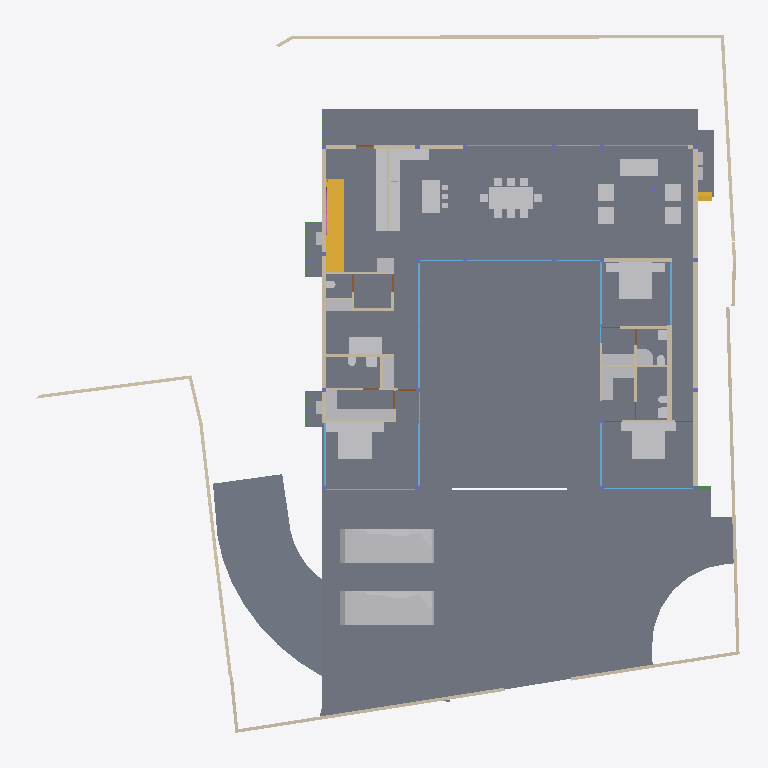
Plan cut of the same IFC building model at storey 'GROUND ' (level 0.00 m, cut at 1.40 m), seen from above with north up, elements coloured by IFC class: 48 other elements (light grey), 40 walls (beige), 19 windows (light blue), 17 slabs (grey), 7 doors (brown), 2 stair flights (yellow), 2 beams (green), 1 railing (pink). Cut surfaces are drawn darker.
Extent 39.1 m × 38.4 m × 9.0 m (x, y, z). Storeys (5): CELLAR at -2.55 m; GROUND  at 0.00 m; GROUND FLOOR at 0.45 m; GF Lintel at 3.15 m; FIRST FLOOR at 3.65 m. Elements (551): 179 IfcColumn, 145 IfcBeam, 59 IfcWall, 40 IfcWindow, 26 IfcSlab, 24 IfcFurniture, 16 IfcSanitaryTerminal, 15 IfcDoor, 13 IfcFurnishingElement, 11 IfcCovering, 8 IfcUnitaryEquipment, 4 IfcVehicle.

HEADER;
FILE_DESCRIPTION(('ViewDefinition [CoordinationView]'),'2;1');
FILE_NAME('Manilal.ifc','2025-02-18T22:14:20+05:30',(),(),'IfcOpenShell 0.8.0','Bonsai 0.8.0','');
FILE_SCHEMA(('IFC4X3'));
ENDSEC;
DATA;
#1480=IFCPROJECT('2TuuvCHJz54PsFPcraEbH$',$,'My Project',$,$,$,$,(#3,#128),#1481);
#3305=IFCSITE('0lpfVeOW52QfroqLYyHNY2',$,'My Site',$,$,#26,$,$,$,$,$,$,$,$);
#22021=IFCSITE('3bEIgyqTrDuwi1cEDDCOva',$,'Site',$,$,#223414,#22354,$,$,$,$,$,$,$);
#3313=IFCBUILDING('0MzaWOaS178x5FMqOflU3C',$,'My Building',$,$,#25,$,$,$,$,$,$);
#2081=IFCBUILDINGSTOREY('09kFoqoxrCvB1_fcEsMZsQ',$,'GROUND FLOOR',$,$,#217,$,$,$,$);
#2986=IFCBUILDINGSTOREY('0zoFHJ9PnFW80M$mIVDQW3',$,'CELLAR',$,$,#14477,$,$,$,$);
#17145=IFCBUILDINGSTOREY('0MckaoTknA3edZMUNhTyAK',$,'FIRST FLOOR',$,$,#17254,$,$,$,$);
#20035=IFCBUILDINGSTOREY('3LpnsPikv4mRTBpfC3WQtx',$,'GROUND ',$,$,#20051,$,$,$,$);
#23582=IFCBUILDINGSTOREY('0DtUgpQ1b6nBmkLmvc_ehu',$,'GF Lintel',$,$,#23767,$,$,$,$);
#2047=IFCSLAB('0o4IYvr$r5a9xXip1qf77x',$,'Slab',$,$,#57250,#2052,$,$);
#20004=IFCSLAB('2GmqP$Wiz2HBtZ3_3kNDpG',$,'Slab',$,$,#20401,#20015,$,$);
#19980=IFCSLAB('0gBflP6QrCERrajZS4Jcb5',$,'Slab',$,$,#244961,#19995,$,$);
#29284=IFCSLAB('3iSMNRhjn6RxAf9MsQotHf',$,'Slab',$,$,#235074,#29295,$,$);
#58147=IFCVEHICLE('2iiwfLdIv6T90_RV$NVTaP',$,'Vehicle',$,$,#58943,#58160,$,$);
#363464=IFCVEHICLE('3niOYHlMXAmArMi6E7T5Sk',$,'Vehicle',$,$,#363562,#363477,$,$);
#363538=IFCSLAB('0rfp_Ohov2qeqT3_TxdHEi',$,'Slab',$,$,#363567,#363547,$,$);
#363504=IFCSLAB('0r6Ht4Hfz9hfKU4rzPm32Z',$,'Slab',$,$,#363537,#363513,$,$);
#51049=IFCSTAIRFLIGHT('0QDG9AXQX0PgjOZTZBSSJQ',$,'StairFlight',$,$,#330515,#51062,$,12,11,0.183333337306976,0.150000005960464,.STRAIGHT.);
#7058=IFCFURNITURE('29pE85kkP97uASnGdXI9bH',$,'Furniture',$,$,#95312,#7090,$,$);
#229124=IFCWALL('3MfSYaOiTA4AjSKpPvRhyi',$,'Wall',$,$,#395482,#229135,$,$);
#12030=IFCFURNITURE('3B8s7E7fjDlO_NqnYQjYof',$,'Furniture',$,$,#33408,#12043,$,$);
#11846=IFCFURNITURE('39rrc9a3PCpOjz$eiTdf$W',$,'Furniture',$,$,#243876,#11878,$,$);
#11957=IFCFURNITURE('2J33rbez11iRfVrYceM8DY',$,'Furniture',$,$,#305743,#11970,$,$);
#28561=IFCFURNISHINGELEMENT('2h8RQgk$j4rAz9D7Dsxu8o',$,'FurnishingElement',$,$,#82064,#28574,$);
#25887=IFCWALL('3DOK2PUDn3QwM2HLeZR6QD',$,'Wall',$,$,#229890,#25894,$,$);
#362573=IFCSLAB('1kNiYiJ25CpB2FM_apFwUL',$,'Slab',$,$,#363002,#362594,$,$);
#28507=IFCFURNISHINGELEMENT('2qQryOTgj219SMJ7P_uMmY',$,'FurnishingElement',$,$,#78241,#28539,$);
#363781=IFCSLAB('3akcNtqwn0Hexo08k_ypkq',$,'Slab',$,$,#388473,#363802,$,$);
#395961=IFCWALL('2oTy5UOG136OtM3IP_qiPs',$,'Wall',$,$,#396036,#395972,$,$);
#7098=IFCFURNITURE('3MXk8gWif1ohE$RfY6DOqq',$,'Furniture',$,$,#95307,#7130,$,$);
#44057=IFCWALL('1nWrLatmX5UucIWFwHwqn7',$,'Wall',$,$,#243466,#44077,$,$);
#244456=IFCFURNISHINGELEMENT('1V34mhiDv5wggbUM6jRsQC',$,'FurnishingElement',$,$,#244865,#244484,$);
#26337=IFCWALL('0dMaumaK11Re$pxoZyVSQ9',$,'Wall',$,$,#27501,#26348,$,$);
#229971=IFCWALL('2oOsi6buvCeB4sZT1ijFA2',$,'Wall',$,$,#230065,#229982,$,$);
#230171=IFCWALL('1HPS5ge59FQA3Ucv4$dmpm',$,'Wall',$,$,#230227,#230182,$,$);
#35319=IFCWALL('2ecVpX7frBE9HnXe73i5Ta',$,'Wall',$,$,#243891,#35339,$,$);
#37612=IFCWALL('2oouJeu9XF0PkUjeEvxQOm',$,'Wall',$,$,#265996,#37632,$,$);
#27353=IFCWALL('2Y2Bm57Cb8Exxz7st0aRUc',$,'Wall',$,$,#214921,#27364,$,$);
#172760=IFCWALL('2sYuhccprBsBolIfSKHX1A',$,'Wall',$,$,#243901,#172780,$,$);
#372609=IFCSLAB('2EaTsox1TA598PptPSl07x',$,'Slab',$,$,#373867,#372630,$,$);
#1526=IFCWALL('1CCeDmF7D6CgViS7R2QfSU',$,'Wall',$,$,#384601,#1527,$,$);
#19509=IFCFURNISHINGELEMENT('1wEKKIVzjDLeDjVjJGXiki',$,'FurnishingElement',$,$,#77663,#19541,$);
#27060=IFCWALL('10l$0x7lzBbBMMGF1qxI0s',$,'Wall',$,$,#27511,#27071,$,$);
#26619=IFCWALL('0FMxrmeoPF7x0oR7G9$aVh',$,'Wall',$,$,#27506,#26630,$,$);
#36042=IFCWALL('2FDZc$1Z57bgSDQnhsHhc1',$,'Wall',$,$,#380618,#36062,$,$);
#244216=IFCFURNISHINGELEMENT('00Az5HSvTD0P5GcMegosgj',$,'FurnishingElement',$,$,#312092,#244244,$);
#266876=IFCFURNISHINGELEMENT('1EaqRQINj92O5_luxyduwz',$,'FurnishingElement',$,$,#312097,#266904,$);
#267470=IFCFURNISHINGELEMENT('1ufA2ANE52JhTB4cHcvKQc',$,'FurnishingElement',$,$,#267555,#267498,$);
#244541=IFCFURNISHINGELEMENT('2JwwUQmCv2Ae2QjMfamPsc',$,'FurnishingElement',$,$,#265956,#244569,$);
#51086=IFCFURNISHINGELEMENT('3uoL8FwKT6Z8Ik__ag8r_T',$,'FurnishingElement',$,$,#77678,#51163,$);
#97245=IFCFURNITURE('12HNCs16rDfwTzmyXQzSEm',$,'Furniture',$,$,#97445,#97258,$,$);
#267570=IFCFURNISHINGELEMENT('0xsfNp7ez56h_anoL1l3n4',$,'FurnishingElement',$,$,#267655,#267598,$);
#130539=IFCWALL('1N0zesiAv8s9$ZcdzUGklQ',$,'Wall',$,$,#244896,#130559,$,$);
#7138=IFCFURNITURE('07u5w712j3mw4b0aBksq9x',$,'Furniture',$,$,#95297,#7170,$,$);
#7183=IFCFURNITURE('0I7Hp4EB58Eh801L1SZ2MY',$,'Furniture',$,$,#95287,#7196,$,$);
#7204=IFCFURNITURE('0w5hTHOp59R8PIefbPbOxu',$,'Furniture',$,$,#95302,#7217,$,$);
#7230=IFCFURNITURE('257RdHH05EBOcTJGwoEUlD',$,'Furniture',$,$,#95292,#7243,$,$);
#97271=IFCFURNITURE('264iryIv5DPeHKPV4n8Efc',$,'Furniture',$,$,#97450,#97284,$,$);
#7853=IFCWALL('27UD4TXAD7ihl0Wy7NK4TU',$,'Wall',$,$,#243076,#7873,$,$);
#243937=IFCFURNISHINGELEMENT('22ostW9dn5YRaUv0oF7Eif',$,'FurnishingElement',$,$,#312074,#243970,$);
#312328=IFCSANITARYTERMINAL('2ApYGb9E92GxsnAmMhtfWI',$,'SanitaryTerminal',$,$,#312397,#312360,$,$);
#46178=IFCELECTRICAPPLIANCE('1eEaYeX5DEbxuBNwn_MOC2',$,'ElectricAppliance','655L LG Double Door',$,#388463,#46210,$,$);
#1256=IFCWALL('3lCTnZM_XFn9QCb3frIzB4',$,'Wall',$,$,#267272,#1262,$,$);
#52721=IFCWALL('3HoUgi9751ffyJn8Tt97uA',$,'Wall',$,$,#266381,#52741,$,$);
#26770=IFCWALL('27WVA19Qv4efvQm6cWiqsn',$,'Wall',$,$,#229922,#26781,$,$);
#46025=IFCWALL('3_n5vNidv469mEa41_hn3r',$,'Wall',$,$,#77926,#46045,$,$);
#27098=IFCWALL('2qQNxnpy98iB6JMyhLi2FK',$,'Wall',$,$,#27516,#27109,$,$);
#26134=IFCWALL('3i_YpJFe9529T2L9L4$CKB',$,'Wall',$,$,#27496,#26145,$,$);
#46383=IFCELECTRICAPPLIANCE('2_D_HDgNP7hhO3sllSgE08',$,'ElectricAppliance.001',$,$,#77601,#46415,$,$);
#7785=IFCWALL('3alb8PmNnBWRaq9wE7XFnt',$,'Wall',$,$,#244425,#7805,$,$);
#1178=IFCWALL('3AfEJ0oVbCRebTpYg3hat2',$,'Wall',$,$,#264970,#1184,$,$);
#1112=IFCWALL('0ZJZVj_BPB0RhymVqZDjrB',$,'Wall',$,$,#382289,#1118,$,$);
#233258=IFCSLAB('2WAIJ5xUDCB8vhErrinr6d',$,'Slab',$,$,#396333,#233283,$,$);
#233291=IFCSLAB('3mCoSy7r190wdzvyYb56iW',$,'Slab',$,$,#396338,#233316,$,$);
#233324=IFCSLAB('2BlEnr04f3vANw00E8t1T3',$,'Slab',$,$,#396343,#233349,$,$);
#233357=IFCSLAB('06iRZLKKfCP8faLo55KHRz',$,'Slab',$,$,#396348,#233382,$,$);
#233390=IFCSLAB('2f2jkuEQ95deHHcp0LeZsL',$,'Slab',$,$,#396353,#233415,$,$);
#2037=IFCWALL('2UVtoYL$14dgND2FpfCTNX',$,'Wall',$,$,#312112,#2042,$,$);
#25622=IFCWINDOW('03HgKoXUP97huBY23s7FSC',$,'Window',$,$,#243921,#102990,$,2.79999995231628,3.45000004768372,$,.DOUBLE_PANEL_VERTICAL.,$);
#25457=IFCWINDOW('0wGf7PLdj6Se1mi8Sh7afr',$,'Window',$,$,#243926,#103753,$,2.79999995231628,3.45000004768372,$,$,$);
#42904=IFCWINDOW('0yG0aNsF5CdOTl1YRaiwT0',$,'Window',$,$,#266021,#109941,$,2.79999995231628,4.0,$,$,$);
#42784=IFCWINDOW('1X8uCygFf1TRSEXVdpbnd0',$,'Window',$,$,#266026,#110183,$,2.79999995231628,3.0,$,$,$);
#173453=IFCWINDOW('3TfmPwo9v7g8rl7yTI8PR0',$,'Window',$,$,#175526,#173471,$,2.79999995231628,3.45000004768372,$,$,$);
#362609=IFCSTAIRFLIGHT('2YQn9a$XPAR8PX6QXu0TXq',$,'StairFlight',$,$,#364910,#362641,$,16,15,0.206249997019768,0.25,.STRAIGHT.);
#183171=IFCWINDOW('2eK2SWY_H22e6Svf5gP6pA',$,'Window',$,$,#384583,#384539,$,1.79999995231628,3.45000004768372,$,$,$);
#45867=IFCWINDOW('2ITQQA3UX1gg8I8niCWSY4',$,'Window',$,$,#266016,#110146,$,2.79999995231628,4.5,$,$,$);
#1342=IFCWALL('1zYAwAgZ94A9q2Xf$lP7Cn',$,'Wall',$,$,#266006,#1343,$,$);
#12056=IFCFURNITURE('1Tx$doZ9b7ixhiQ_gbtQd4',$,'Furniture',$,$,#33413,#12069,$,$);
#12082=IFCFURNITURE('1ijuMDyij9H8QL3CN8GtC4',$,'Furniture',$,$,#33418,#12095,$,$);
#55311=IFCWALL('1sNrPq82f1qvmjg1j5M$n3',$,'Wall',$,$,#187866,#55331,$,$);
#11886=IFCFURNITURE('08t00vVFn2_PNEL0nmpi4V',$,'Furniture',$,$,#243881,#11918,$,$);
#11931=IFCFURNITURE('2JL5EreVn6NOEYfo807d0n',$,'Furniture',$,$,#243886,#11944,$,$);
#172953=IFCWALL('10Zee4wjDEAOWhtzJFWp8Q',$,'Wall',$,$,#265543,#172973,$,$);
#1283=IFCWALL('3TMKTJOXP4kO7RGlBcguQ3',$,'Wall',$,$,#265003,#1289,$,$);
#233175=IFCSLAB('0VBI372_j7QfV8K77ZXc2j',$,'Slab',$,$,#396328,#233196,$,$);
#233423=IFCSLAB('2iz_Ym1n1ESAR1rowyjd_I',$,'Slab',$,$,#396358,#233448,$,$);
#233456=IFCSLAB('3aaRRI8RTD_hmdhlW5RoWg',$,'Slab',$,$,#396363,#233481,$,$);
#12946=IFCSANITARYTERMINAL('237pQbKSj1tg5CbkfQmNl1',$,'SanitaryTerminal',$,$,#36973,#12959,$,$);
#93655=IFCWALL('3ehB$V3hTFvf8xZdTKhW01',$,'Wall',$,$,#244195,#93675,$,$);
#7689=IFCWALL('0dxWKeo9r0A8LiqkBJOP0c',$,'Wall',$,$,#243896,#7709,$,$);
#11978=IFCFURNITURE('2GNkki_F53svXIRizzljEt',$,'Furniture',$,$,#305733,#265156,$,$);
#265169=IFCFURNITURE('2hfsZI7BX1G95tXka9KQ4c',$,'Furniture',$,$,#305738,#265182,$,$);
#62783=IFCSANITARYTERMINAL('1W6hE1Q9HFq9QjSPyMj_lH',$,'SanitaryTerminal',$,$,#173432,#62796,$,$);
#67609=IFCWALL('1b9bPzqb104AcHTtLpy63V',$,'Wall',$,$,#267456,#67629,$,$);
#12849=IFCSANITARYTERMINAL('1ztpUHwNv1MuVJRLc_toj6',$,'SanitaryTerminal',$,$,#173427,#12881,$,$);
#23385=IFCWINDOW('3liBQwp293KPogKKZ10Jtg',$,'Window',$,$,#265446,#43696,$,2.79999995231628,4.92999982833862,$,.SINGLE_PANEL.,$);
#265447=IFCWINDOW('11VC8UY6nBiuqgLWYbOviy',$,'Window',$,$,#436317,#265465,$,2.79999995231628,4.92999982833862,$,.SINGLE_PANEL.,$);
#363755=IFCUNITARYEQUIPMENT('0JDCkdxmj3oxTz_uQQEVKT',$,'UnitaryEquipment',$,$,#363819,#363768,$,$);
#366866=IFCUNITARYEQUIPMENT('2Fw0FCYgfBhfGmA9MAgmOd',$,'UnitaryEquipment',$,$,#415258,#366879,$,$);
#12769=IFCSANITARYTERMINAL('2vdxbHG$XBkAinHNSDuSLM',$,'SanitaryTerminal',$,$,#312392,#12801,$,$);
#12920=IFCSANITARYTERMINAL('0kpsmz29D8juUyM19Wtlly',$,'SanitaryTerminal',$,$,#36963,#12933,$,$);
#363956=IFCUNITARYEQUIPMENT('2jk8msV5n85QmwykNSoutP',$,'UnitaryEquipment',$,$,#364920,#363969,$,$);
#363982=IFCUNITARYEQUIPMENT('2IoLUD56D97gPVX_sl2ctQ',$,'UnitaryEquipment',$,$,#364925,#363995,$,$);
#12998=IFCSANITARYTERMINAL('1pCYUjjaX5yvTggnnvT9WB',$,'SanitaryTerminal',$,$,#267881,#13011,$,$);
#395885=IFCWALL('0SzsKfT0jBuBF18kzhhOm3',$,'Wall',$,$,#395960,#395896,$,$);
#28808=IFCWALL('3m8X89_nHEBQ3A$cO0dW30',$,'Wall',$,$,#312049,#28828,$,$);
#62762=IFCSANITARYTERMINAL('2DTr6V3Ov5BOyCO61nsVCy',$,'SanitaryTerminal',$,$,#173422,#62775,$,$);
#28303=IFCWALL('27XUrfdFf8NB4WaAp9CQAl',$,'Wall',$,$,#235124,#28314,$,$);
#57309=IFCBEAM('3xcDMG0aj9Xgc56BcdooE6',$,'Beam',$,$,#243525,#57320,$,$);
#80186=IFCWALL('3kDpYh0M9DMQCp3tr5pnbc',$,'Wall',$,$,#267235,#80206,$,$);
#356705=IFCRAILING('2gJE29kGX0ZhuoyILLqHr1',$,'Railing',$,'WALL_MOUNTED_HANDRAIL',#357253,#356737,$,.USERDEFINED.);
#92043=IFCWALL('26W5zP1XL16gp3Jaiy1mDL',$,'Wall',$,$,#266735,#92063,$,$);
#150204=IFCWINDOW('2rSMA4AuH6FeN4rb0KSroB',$,'Window',$,$,#244976,#150354,$,2.79999995231628,2.40050005912781,$,.SINGLE_PANEL.,$);
#176076=IFCWINDOW('2ZtwOiAmvEueKbdoo64HrK',$,'Window',$,$,#267144,#176089,$,2.79999995231628,2.40050005912781,$,.SINGLE_PANEL.,$);
#149274=IFCWINDOW('30_aGhIs59sBUX7Za7xGJZ',$,'Window.022',$,$,#244986,#149292,$,2.79999995231628,2.32599997520447,$,.DOUBLE_PANEL_VERTICAL.,$);
#150381=IFCWINDOW('0RDdtohGb3wPXN7Q65V5l1',$,'Window',$,$,#244981,#150394,$,2.79999995231628,2.40050005912781,$,.SINGLE_PANEL.,$);
#175745=IFCWINDOW('3z5JKHZ41FdxrSJllwuMgx',$,'Window',$,$,#267154,#175763,$,2.79999995231628,4.82399988174438,$,.TRIPLE_PANEL_VERTICAL.,$);
#41613=IFCWINDOW('3V21HLULz4rhhoikKYxwTW',$,'Window.022',$,$,#244991,#148935,$,2.79999995231628,2.32599997520447,$,.DOUBLE_PANEL_VERTICAL.,$);
#130039=IFCWINDOW('2d4nEuDYnCKAVj7s5RlWM7',$,'Window',$,$,#267149,#175723,$,2.79999995231628,4.82399988174438,$,.TRIPLE_PANEL_VERTICAL.,$);
#175889=IFCWINDOW('3QDjposrH1gvpn64wXKX9b',$,'Window',$,$,#267164,#175907,$,2.79999995231628,4.82399988174438,$,.TRIPLE_PANEL_VERTICAL.,$);
#175844=IFCWINDOW('3FEUGUF8n8vfgPx6dMRP2G',$,'Window',$,$,#267159,#175862,$,2.79999995231628,4.82399988174438,$,.TRIPLE_PANEL_VERTICAL.,$);
#367103=IFCBEAM('14TbmUcj9DRf2HsvYFSdxG',$,'Beam',$,$,#388728,#367114,$,$);
#46798=IFCSANITARYTERMINAL('2GXUvxEaXCWPRwV2Ul$xoQ',$,'SanitaryTerminal',$,$,#77698,#46830,$,$);
#55626=IFCWALL('2M7j5Ecbb0FxD1NCjCSrSn',$,'Wall',$,$,#187838,#55646,$,$);
#13063=IFCDOOR('0zdLHzGyzB9xc26dwbo5Rk',$,'Door',$,$,#436691,#33226,$,2.09999990463257,1.0,$,$,$);
#62644=IFCDOOR('3SI9hJAXHEiPx9UkAJytVq',$,'Door',$,$,#436721,#62675,$,2.09999990463257,1.0,$,$,$);
#67076=IFCDOOR('3tEFG6Om12k9izFOR1Pomu',$,'Door',$,$,#188223,#82092,$,2.09999990463257,1.0,$,$,$);
#93153=IFCDOOR('06ge_TnPfF$uRFBA_bihvC',$,'Door',$,$,#267189,#93166,$,2.09999990463257,1.0,$,$,$);
#28649=IFCDOOR('2d$ZxQumn8_uDNm0m9BynD',$,'Door',$,$,#436676,#322704,$,2.09999990463257,1.0,$,.SINGLE_SWING_LEFT.,$);
#161083=IFCWINDOW('2k5$amL6T5n9LIViJ99Afa',$,'Window',$,$,#266031,#161115,$,2.79999995231628,1.7150000333786,$,.SINGLE_PANEL.,$);
#9266=IFCDOOR('1fHcRD3tPBXx_I1OGpIv8g',$,'Door',$,$,#395415,#9298,$,2.09999990463257,0.899999976158142,$,$,$);
#9420=IFCDOOR('1jFLLXAPn74Oh3txGE4u0f',$,'Door',$,$,#267437,#33256,$,2.09999990463257,0.899999976158142,$,$,$);
#52485=IFCFURNITURE('0guZkadiz0OwyOeGSZLfhz',$,'Furniture',$,$,#77683,#52517,$,$);
#52530=IFCFURNITURE('2qERYFVbjE8heXT0hbYYbq',$,'Furniture',$,$,#77688,#52543,$,$);
#52556=IFCFURNITURE('2WZ1GXNmbA$Pg9ltCxwhMt',$,'Furniture',$,$,#77693,#52569,$,$);
ENDSEC;
